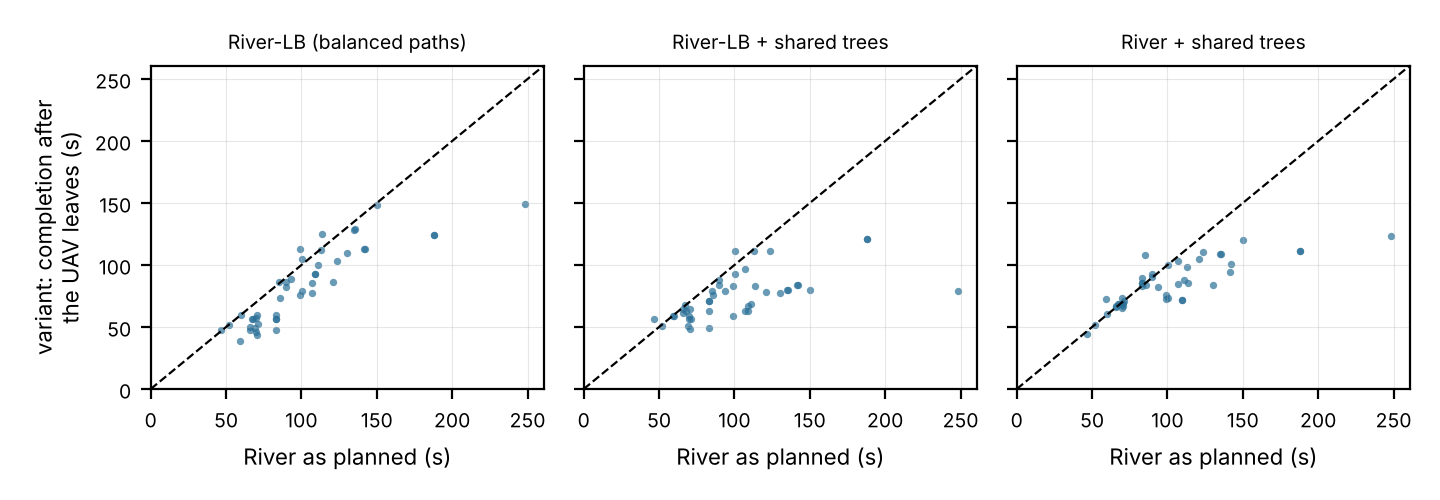

Values plotted in this chart, from the file beside it:
seed, cluster, q, r, variant, lackCell, doneS_river, doneS_variant
1, 1, -10, 10, rfX, 4040, 83.31, 85.81
1, 1, -9, 6, rfX, 4040, 82.97, 89.47
1, 1, -7, 7, rfX, 3817, 83.19, 85.79
1, 1, -6, 5, rfX, 3136, 67.39, 68.17
1, 1, 2, 5, rfX, 4040, 89.88, 93.09
1, 2, 4, -10, rfX, 4041, 142.1, 100.7
1, 2, 5, -13, rfX, 4041, 141.7, 94.07
1, 2, 6, -5, rfX, 4041, 188.2, 111.5
1, 2, 9, -16, rfX, 3307, 113.6, 85.75
1, 2, 9, -10, rfX, 4041, 188.1, 111.4
1, 2, 11, -14, rfX, 3186, 98.82, 72.37
1, 2, 13, -13, rfX, 3112, 100.7, 73.05
1, 2, 14, -15, rfX, 4040, 112.8, 98.79
1, 2, 16, -14, rfX, 4041, 123.5, 110.3
1, 3, -12, -5, rfX, 4041, 107.1, 103.5
1, 3, -12, 4, rfX, 3996, 109.3, 71.62
1, 3, -11, -3, rfX, 4041, 100.4, 99.74
1, 3, -11, 0, rfX, 3848, 99.16, 75.72
1, 3, -11, 4, rfX, 4041, 109.3, 71.59
1, 3, -9, 0, rfX, 3148, 111, 88.32
1, 3, -6, -1, rfX, 4040, 107, 84.7
1, 4, 13, -10, rfX, 4041, 59.66, 60.41
1, 4, 14, -7, rfX, 3162, 52.23, 51.61
1, 4, 15, -5, rfX, 4041, 82.94, 83.33
1, 4, 19, -5, rfX, 4041, 86.09, 83.9
1, 5, 8, 2, rfX, 3181, 70.59, 69.03
1, 5, 11, 0, rfX, 3708, 59.03, 73.0
1, 5, 12, 1, rfX, 3146, 69.63, 73.03
1, 5, 12, 4, rfX, 4041, 89.91, 90.25
1, 6, -1, -3, rfX, 3015, 46.59, 44.58
1, 6, 0, -5, rfX, 4029, 71.11, 71.28
1, 6, 0, -2, rfX, 3793, 70.49, 66.94
1, 6, 0, 3, rfX, 4041, 66.17, 66.11
1, 6, 1, 0, rfX, 4041, 66.06, 66.73
1, 6, 4, -7, rfX, 4041, 69.52, 68.56
1, 7, -7, -8, rfX, 4003, 93.41, 82.31
1, 7, -5, -6, rfX, 4041, 85.28, 108.1
1, 7, -4, -9, rfX, 3238, 121, 104.8
1, 7, -3, -11, rfX, 4040, 67.76, 68.97
1, 7, 1, -12, rfX, 3234, 70.16, 65.0
1, 8, -7, 17, rfX, 3968, 248.5, 123.1
1, 8, -3, 15, rfX, 3214, 149.9, 119.9
1, 8, -3, 18, rfX, 4041, 135.6, 109.2
1, 8, -1, 14, rfX, 3236, 134.8, 109.1
1, 8, 6, 9, rfX, 3160, 130, 83.8
1, 1, -10, 10, lb, 4040, 83.31, 56.84
1, 1, -9, 6, lb, 4040, 82.97, 59.67
1, 1, -7, 7, lb, 3817, 83.19, 56.72
1, 1, -6, 5, lb, 3136, 67.39, 56.29
1, 1, 2, 5, lb, 4040, 89.88, 86.69
1, 2, 4, -10, lb, 4041, 142.1, 113.2
1, 2, 5, -13, lb, 4041, 141.7, 113.2
1, 2, 6, -5, lb, 4041, 188.2, 124.1
1, 2, 9, -16, lb, 3307, 113.6, 125.4
1, 2, 9, -10, lb, 4041, 188.1, 124
1, 2, 11, -14, lb, 3186, 98.82, 112.6
1, 2, 13, -13, lb, 3112, 100.7, 104.7
1, 2, 14, -15, lb, 4040, 112.8, 112
1, 2, 16, -14, lb, 4041, 123.5, 103.5
1, 3, -12, -5, lb, 4041, 107.1, 85.8
... 75 more rows
